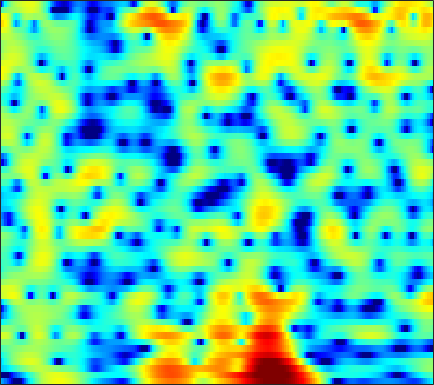

Values plotted in this chart, from the file beside it:
-7.389, -8.2004, -9.4849, -11.104, -12.672, -15.535, -20.363, -28.425, -26.843, -17.319, -12.603, -10.114, -7.511, -5.4129, -4.0785, -2.5502, -1.2548, -0.40841, 0.58275, 1.4196, 2.1223, 2.5704, 3.0695, 3.4519
-20.79, -25.98, -23.35, -18.08, -15.53, -13.14, -11.41, -10.35, -9.097, -7.905, -6.714, -5.805, -4.579, -3.368, -2.497, -1.405, -0.4074, 0.2675, 1.068, 1.753, 2.32, 2.673, 3.048, 3.322
-6.28, -6.091, -5.649, -5.04, -4.505, -3.744, -2.966, -2.391, -1.65, -0.953, -0.3104, 0.1364, 0.6755, 1.146, 1.45, 1.779, 2.012, 2.121, 2.173, 2.113, 1.947, 1.76, 1.442, 1.069
-6.182, -4.874, -3.405, -2.172, -1.363, -0.4096, 0.4214, 0.971, 1.614, 2.156, 2.595, 2.856, 3.106, 3.24, 3.261, 3.167, 2.922, 2.625, 2.059, 1.264, 0.1883, -0.8431, -2.627, -5.076
-4.142, -3.386, -2.434, -1.568, -0.9798, -0.2706, 0.3529, 0.7634, 1.239, 1.631, 1.94, 2.115, 2.268, 2.33, 2.314, 2.205, 1.99, 1.758, 1.344, 0.8095, 0.1593, -0.3955, -1.205, -2.046
-2.163, -1.786, -1.328, -0.9274, -0.665, -0.3509, -0.0759, 0.106, 0.3234, 0.5213, 0.7087, 0.8453, 1.008, 1.142, 1.215, 1.263, 1.247, 1.189, 1.045, 0.831, 0.5575, 0.3238, -0.008268, -0.3418
0.1216, 0.2869, 0.3668, 0.2835, 0.1127, -0.2425, -0.7079, -1.087, -1.532, -1.752, -1.636, -1.324, -0.7115, -0.0189, 0.4662, 0.998, 1.355, 1.501, 1.532, 1.387, 1.096, 0.8019, 0.354, -0.1007
2.831, 2.857, 2.69, 2.241, 1.675, 0.5305, -1.233, -3.166, -7.228, -16.56, -16.18, -8.366, -3.454, -0.5911, 0.8534, 2.155, 2.906, 3.166, 3.143, 2.707, 1.83, 0.8453, -0.9841, -3.529
0.03031, 0.2599, 0.4432, 0.4709, 0.3852, 0.1273, -0.2661, -0.6046, -1.02, -1.223, -1.032, -0.6236, 0.1365, 0.9477, 1.489, 2.053, 2.388, 2.467, 2.326, 1.884, 1.127, 0.3521, -0.9342, -2.408
-5.016, -4.301, -3.421, -2.65, -2.136, -1.543, -1.044, -0.7252, -0.3394, 0.03352, 0.4051, 0.6792, 1.03, 1.35, 1.553, 1.756, 1.864, 1.872, 1.776, 1.567, 1.259, 0.9775, 0.5616, 0.136
-10.08, -8.615, -6.813, -5.21, -4.142, -2.907, -1.871, -1.215, -0.479, 0.1324, 0.6213, 0.9175, 1.234, 1.478, 1.617, 1.745, 1.803, 1.801, 1.745, 1.637, 1.481, 1.338, 1.116, 0.878
-15.23, -11.98, -8.523, -5.866, -4.284, -2.616, -1.35, -0.6086, 0.1447, 0.6701, 1.009, 1.176, 1.327, 1.421, 1.465, 1.497, 1.5, 1.478, 1.413, 1.303, 1.145, 1.004, 0.8092, 0.6342
-6.873, -5.238, -3.127, -1.35, -0.272, 0.8244, 1.554, 1.873, 2.009, 1.83, 1.415, 1.016, 0.4664, 0.04726, -0.09056, -0.02512, 0.2035, 0.3731, 0.4627, 0.3091, -0.1013, -0.5442, -1.21, -1.746
2.149, 2.522, 3.053, 3.534, 3.802, 3.995, 3.93, 3.66, 2.95, 1.744, -0.1167, -2.161, -6.287, -12.92, -13.48, -7.424, -3.898, -2.402, -1.423, -1.36, -2.181, -3.486, -6.578, -13.14
2.614, 2.809, 3.039, 3.197, 3.247, 3.183, 2.938, 2.611, 1.962, 1.051, -0.1699, -1.249, -2.685, -3.726, -3.96, -3.506, -2.684, -2.147, -1.713, -1.646, -1.953, -2.399, -3.131, -3.77
0.4777, 0.7972, 1.155, 1.423, 1.561, 1.648, 1.624, 1.542, 1.346, 1.059, 0.732, 0.4896, 0.1838, -0.04347, -0.1399, -0.1873, -0.1833, -0.1771, -0.1978, -0.3004, -0.4979, -0.6918, -0.9864, -1.296
-1.895, -1.318, -0.7044, -0.2456, 0.01121, 0.263, 0.4353, 0.5306, 0.6277, 0.7117, 0.8174, 0.9009, 1.003, 1.116, 1.202, 1.292, 1.339, 1.341, 1.28, 1.124, 0.874, 0.6232, 0.1942, -0.3268
-3.261, -2.555, -1.895, -1.508, -1.356, -1.279, -1.251, -1.212, -1.052, -0.725, -0.2434, 0.1723, 0.7798, 1.367, 1.758, 2.186, 2.497, 2.639, 2.691, 2.587, 2.317, 1.996, 1.395, 0.5974
-2.783, -2.375, -2.19, -2.408, -2.848, -3.797, -5.083, -6.078, -6.761, -5.962, -4.137, -2.632, -0.7901, 0.7165, 1.625, 2.583, 3.273, 3.622, 3.878, 3.909, 3.704, 3.393, 2.766, 1.859
-1.935, -1.909, -2.186, -2.882, -3.722, -5.424, -8.05, -10.94, -15.27, -12.47, -7.688, -4.991, -2.304, -0.3444, 0.8037, 2.009, 2.879, 3.34, 3.74, 3.89, 3.804, 3.591, 3.123, 2.424
-1.341, -1.448, -1.754, -2.254, -2.729, -3.443, -4.162, -4.594, -4.83, -4.53, -3.775, -2.969, -1.789, -0.6425, 0.1709, 1.121, 1.885, 2.331, 2.74, 2.923, 2.902, 2.756, 2.4, 1.905
-0.311, -0.4799, -0.7822, -1.155, -1.502, -1.986, -2.481, -2.797, -3.11, -3.238, -3.03, -2.659, -1.954, -0.9978, -0.2196, 0.7604, 1.612, 2.121, 2.568, 2.757, 2.684, 2.452, 1.926, 1.237
0.6312, 0.4184, 0.07402, -0.3425, -0.7064, -1.31, -2.075, -2.785, -4.001, -5.494, -6.763, -6.878, -5.294, -2.739, -0.9478, 1.008, 2.483, 3.268, 3.91, 4.133, 3.908, 3.451, 2.433, 0.8601
-1.889, -2.169, -2.626, -3.071, -3.284, -3.501, -3.778, -4.241, -5.327, -7.31, -10.47, -11.37, -7.824, -3.376, -0.9155, 1.538, 3.232, 4.083, 4.774, 4.958, 4.669, 4.152, 3.041, 1.39
-7.764, -8.849, -11.15, -13.57, -13.56, -10.89, -8.116, -6.604, -5.127, -4.086, -3.156, -2.355, -1.179, 0.2248, 1.237, 2.454, 3.398, 3.888, 4.255, 4.252, 3.926, 3.451, 2.571, 1.482
-8.803, -9.77, -11.55, -13.27, -12.94, -10.41, -7.576, -5.727, -3.707, -2.095, -0.7026, 0.1433, 1.243, 2.184, 2.801, 3.494, 3.962, 4.177, 4.216, 3.987, 3.467, 2.864, 1.785, 0.3903
-6.543, -6.516, -6.425, -6.136, -5.763, -4.963, -3.924, -3.061, -1.889, -0.7508, 0.3008, 1.031, 1.936, 2.679, 3.155, 3.638, 3.942, 4.032, 3.949, 3.619, 2.985, 2.322, 1.084, -0.6091
-6.157, -5.781, -5.344, -4.883, -4.521, -3.99, -3.368, -2.826, -2.055, -1.19, -0.3302, 0.354, 1.171, 1.907, 2.378, 2.855, 3.179, 3.29, 3.286, 3.067, 2.646, 2.183, 1.388, 0.3735
-6.792, -6.188, -5.683, -5.421, -5.324, -5.281, -5.198, -4.992, -4.423, -3.49, -2.335, -1.42, -0.3167, 0.6852, 1.291, 1.927, 2.357, 2.552, 2.668, 2.625, 2.472, 2.264, 1.939, 1.546
-5.552, -5.162, -5.025, -5.444, -6.124, -7.638, -9.945, -11.88, -11.94, -8.703, -5.324, -3.347, -1.344, 0.117, 0.8835, 1.611, 2, 2.146, 2.167, 2.105, 1.998, 1.933, 1.878, 1.874
-2.032, -1.999, -2.216, -2.79, -3.541, -5.018, -7.039, -8.582, -8.645, -6.03, -3.137, -1.432, 0.338, 1.455, 1.975, 2.235, 2.083, 1.725, 1.02, 0.2373, -0.3323, -0.3942, -0.0651, 0.5622
-0.1669, -0.1784, -0.2201, -0.2387, -0.2757, -0.3145, -0.26, -0.1341, 0.3056, 0.9625, 1.768, 2.304, 2.912, 3.185, 3.161, 2.699, 1.699, 0.4634, -2.022, -6.181, -13.08, -13.23, -6.828, -3.233
-3.043, -3.042, -2.615, -1.84, -1.156, -0.2546, 0.5758, 1.158, 1.855, 2.465, 2.958, 3.247, 3.452, 3.435, 3.236, 2.701, 1.781, 0.8264, -0.8117, -2.674, -4.191, -4.41, -3.689, -2.604
-13.5, -14.67, -10.57, -6.642, -4.464, -2.295, -0.7101, 0.2219, 1.179, 1.903, 2.399, 2.69, 2.881, 2.952, 2.873, 2.65, 2.261, 1.895, 1.32, 0.7509, 0.2611, -0.03561, -0.3084, -0.5493
-9.355, -9.58, -7.947, -5.587, -3.988, -2.272, -0.9641, -0.221, 0.5183, 1.033, 1.409, 1.595, 1.81, 1.952, 2.043, 2.098, 2.109, 2.064, 1.95, 1.752, 1.502, 1.249, 0.8684, 0.4009
-2.268, -2.114, -1.692, -1.154, -0.714, -0.2012, 0.1416, 0.2711, 0.2791, 0.137, -0.04788, -0.1736, -0.151, 0.06016, 0.3729, 0.8683, 1.366, 1.678, 1.979, 2.11, 2.049, 1.897, 1.503, 0.9266
1.176, 1.466, 1.743, 1.912, 1.926, 1.783, 1.383, 0.8789, -0.118, -1.539, -3.43, -4.87, -6.066, -5.114, -3.619, -1.57, 0.04585, 0.9761, 1.838, 2.354, 2.529, 2.465, 2.105, 1.425
2.269, 2.645, 2.933, 3.004, 2.895, 2.514, 1.841, 1.095, -0.3148, -2.362, -5.403, -8.662, -12.84, -9.642, -6.282, -3.074, -0.9607, 0.1666, 1.209, 1.842, 2.144, 2.14, 1.888, 1.298
1.889, 2.204, 2.446, 2.471, 2.375, 2.073, 1.585, 1.085, 0.2795, -0.676, -1.649, -2.253, -2.748, -2.648, -2.309, -1.643, -0.9411, -0.4849, 0.04256, 0.4137, 0.6571, 0.7421, 0.6968, 0.4552
1.659, 1.798, 1.869, 1.8, 1.691, 1.48, 1.2, 0.9575, 0.6252, 0.271, -0.06067, -0.2797, -0.5806, -0.7999, -0.973, -1.211, -1.427, -1.589, -1.692, -1.618, -1.334, -0.9928, -0.5359, -0.1585
1.535, 1.474, 1.256, 0.9414, 0.6604, 0.3232, 0.09464, 0.05114, 0.1077, 0.2569, 0.3869, 0.4091, 0.3128, -0.05646, -0.4933, -1.421, -2.801, -4.122, -6.079, -6.925, -5.621, -3.915, -1.829, -0.2298
0.2577, 0.02012, -0.663, -1.752, -2.81, -4.267, -4.999, -4.65, -3.34, -1.832, -0.6284, -0.002075, 0.4895, 0.4943, 0.1679, -0.7555, -2.457, -4.396, -8.227, -11.39, -7.602, -4.304, -1.157, 0.9433
-2.51, -2.693, -3.573, -5.388, -7.583, -12.62, -22.14, -15.61, -8.842, -5.174, -2.823, -1.619, -0.5471, 0.0965, 0.2818, 0.2343, -0.05349, -0.3664, -0.7107, -0.6896, -0.2129, 0.3889, 1.328, 2.189
-3.292, -3.319, -3.794, -4.661, -5.446, -6.443, -6.892, -6.683, -5.747, -4.461, -3.129, -2.19, -1.145, -0.2994, 0.196, 0.6654, 0.9853, 1.151, 1.332, 1.504, 1.723, 1.885, 2.101, 2.285
-1.34, -1.533, -2.052, -2.796, -3.447, -4.303, -4.984, -5.255, -5.08, -4.339, -3.256, -2.322, -1.136, -0.1382, 0.5145, 1.202, 1.687, 1.956, 2.197, 2.312, 2.332, 2.291, 2.138, 1.898
1.794, 1.381, 0.5581, -0.6619, -1.905, -4.092, -7.084, -9.632, -10.89, -7.871, -4.583, -2.704, -0.7689, 0.5985, 1.339, 2.052, 2.499, 2.698, 2.813, 2.79, 2.603, 2.373, 1.913, 1.232
4.18, 3.816, 3.056, 1.919, 0.7493, -1.323, -4.017, -6.182, -7.219, -5.088, -2.539, -1.044, 0.4179, 1.361, 1.754, 1.996, 2.011, 1.907, 1.707, 1.494, 1.255, 0.9996, 0.4918, -0.3731
4.104, 4.063, 3.807, 3.343, 2.882, 2.156, 1.425, 0.9801, 0.6312, 0.6012, 0.7632, 0.8896, 0.8991, 0.6529, 0.2653, -0.577, -1.742, -2.713, -3.805, -4.229, -3.844, -3.366, -2.89, -2.803
2.748, 3.097, 3.369, 3.448, 3.41, 3.246, 3.003, 2.8, 2.491, 2.143, 1.738, 1.362, 0.6543, -0.3544, -1.356, -3.244, -6.099, -9.33, -17.6, -21.68, -11.39, -8.109, -5.567, -4.109
1.144, 1.779, 2.394, 2.779, 2.937, 3.013, 2.95, 2.825, 2.56, 2.185, 1.688, 1.223, 0.4687, -0.4951, -1.379, -2.76, -4.362, -5.621, -6.967, -7.316, -6.497, -5.536, -4.28, -3.256
0.2057, 0.8732, 1.544, 1.991, 2.196, 2.323, 2.301, 2.189, 1.953, 1.617, 1.178, 0.779, 0.1968, -0.4353, -0.9529, -1.645, -2.279, -2.659, -3.003, -3.099, -2.948, -2.7, -2.277, -1.831
0.3795, 0.8943, 1.385, 1.678, 1.791, 1.8, 1.682, 1.528, 1.239, 0.8721, 0.4459, 0.1045, -0.395, -0.8826, -1.196, -1.556, -1.801, -1.891, -1.886, -1.745, -1.537, -1.347, -1.064, -0.789
1.566, 1.847, 2.014, 1.978, 1.839, 1.546, 1.181, 0.8984, 0.483, 0.02554, -0.4798, -0.8949, -1.52, -2.185, -2.604, -2.918, -2.893, -2.68, -2.186, -1.61, -1.042, -0.6787, -0.2851, 0.002962
3.673, 3.611, 3.266, 2.625, 1.966, 0.98, 0.03252, -0.5327, -0.956, -1.159, -1.459, -1.959, -3.04, -4.744, -6.442, -8.224, -7.472, -5.722, -3.465, -1.795, -0.6324, -0.0436, 0.4344, 0.676
5.855, 5.449, 4.553, 3.14, 1.617, -1.303, -5.489, -8.324, -6.495, -3.308, -1.614, -1.227, -1.802, -3.65, -5.962, -9.595, -7.965, -4.986, -2.046, -0.3082, 0.5094, 0.7403, 0.6634, 0.3138
4.678, 4.308, 3.64, 2.62, 1.531, -0.4938, -2.903, -4.093, -3.209, -1.156, 0.4751, 1.25, 1.647, 1.536, 1.26, 0.9739, 0.9128, 1.014, 1.065, 0.8133, 0.08929, -0.8513, -2.621, -4.88
-1.647, -1.194, -0.3296, 0.3454, 0.6606, 0.8894, 1.032, 1.179, 1.544, 2.081, 2.604, 2.925, 3.212, 3.302, 3.245, 3.03, 2.635, 2.212, 1.38, 0.1384, -1.603, -3.389, -6.696, -11.82
-14.74, -8.434, -4.297, -1.923, -0.7351, 0.399, 1.21, 1.714, 2.263, 2.733, 3.123, 3.339, 3.547, 3.626, 3.592, 3.359, 2.914, 2.403, 1.498, 0.2617, -1.356, -2.816, -5.071, -7.589
